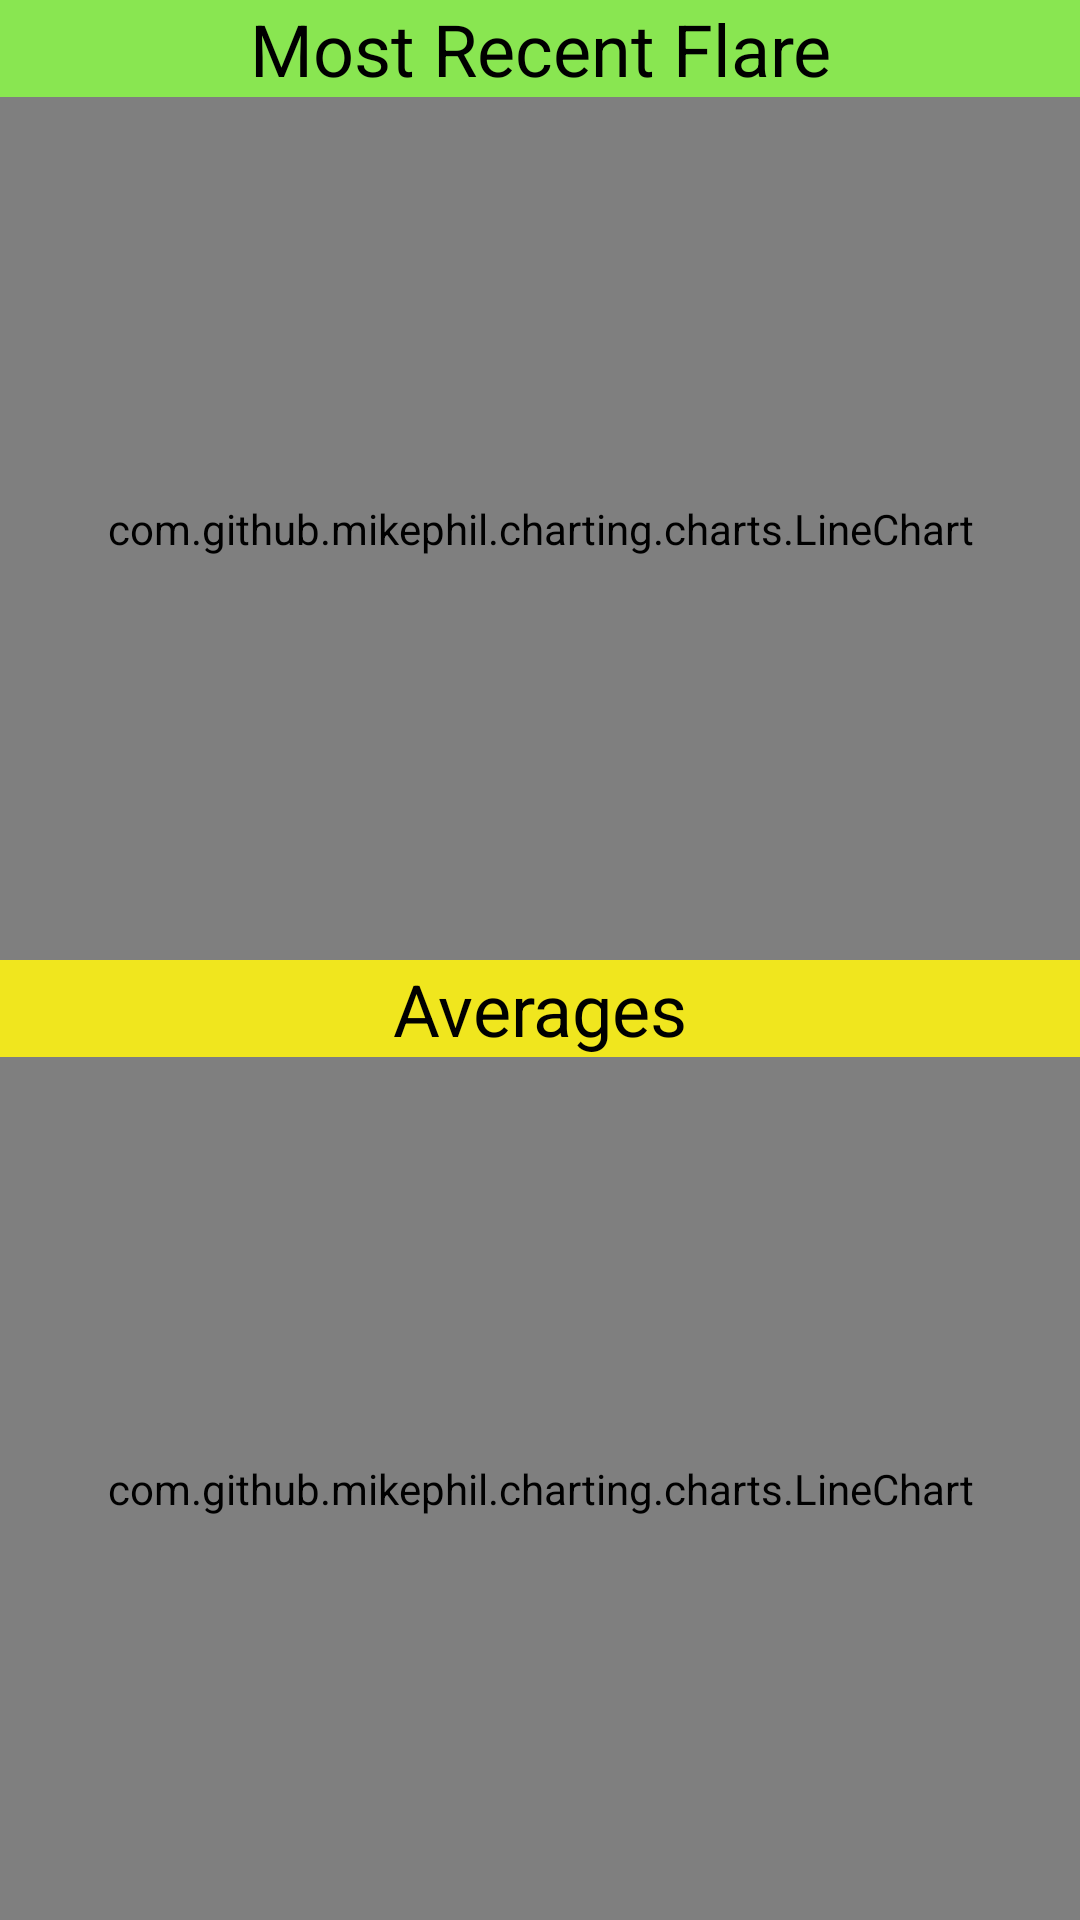

The Android layout XML behind this screen, and the referenced resources:
<!-- AndroidManifest.xml: application theme AppTheme -->
<!-- res/layout/activity_main.xml -->
<?xml version="1.0" encoding="utf-8"?>
<LinearLayout xmlns:android="http://schemas.android.com/apk/res/android"
    xmlns:app="http://schemas.android.com/apk/res-auto"
    xmlns:tools="http://schemas.android.com/tools"
    android:layout_width="match_parent"
    android:layout_height="match_parent"
    android:orientation="vertical"

    tools:context=".MainActivity">

    <TextView
        android:id="@+id/most_recent_flare"
        android:layout_width="match_parent"
        android:layout_height="wrap_content"
        android:gravity="center"
        android:text="@string/most_recent_flare"
        android:textSize="24sp"
        android:background="#89E651" />

    <com.github.mikephil.charting.charts.LineChart
        android:id="@+id/chart1"
        android:layout_width="match_parent"
        android:layout_height="match_parent"
        android:layout_weight="1" >

    </com.github.mikephil.charting.charts.LineChart>

    <TextView
        android:id="@+id/abstract_flares"
        android:layout_width="match_parent"
        android:layout_height="wrap_content"
        android:gravity="center"
        android:text="@string/average_flares"
        android:textSize="24sp"
        android:background="#F0E61E" />

    <com.github.mikephil.charting.charts.LineChart
        android:id="@+id/chart2"
        android:layout_width="match_parent"
        android:layout_height="match_parent"
        android:layout_weight="1"/>

</LinearLayout>
<!-- resources referenced by this layout -->
<resources>
  <string name="average_flares">Averages</string>
  <string name="most_recent_flare">Most Recent Flare</string>
  <style name="AppTheme" parent="Theme.AppCompat.Light">
          
          <item name="colorPrimary">@color/colorPrimary</item>
          <item name="colorPrimaryDark">@color/colorPrimaryDark</item>
          <item name="colorAccent">@color/colorAccent</item>
          <item name="android:textColorPrimary">@color/colorText</item>
          <item name="android:textColorSecondary">@color/colorText</item>
          <item name="android:textColorTertiary">@color/colorText</item>
          <item name="windowActionBar">false</item>
          <item name="windowNoTitle">true</item>
          <item name="drawerArrowStyle">@style/DrawerIcon</item>
          <item name="actionOverflowButtonStyle">@style/OverflowIcon</item>
          <item name="android:dropDownListViewStyle">@style/App.Style.Spinner</item>
      </style>
  <color name="colorPrimary">#add8e6</color>
  <color name="colorPrimaryDark">#00574b</color>
  <color name="colorAccent">#D81B60</color>
  <color name="colorText">#000000</color>
  <style name="DrawerIcon" parent="Widget.AppCompat.DrawerArrowToggle">
          <item name="color">@color/colorText</item>
      </style>
  <style name="OverflowIcon" parent="Widget.AppCompat.ActionButton.Overflow">
          <item name="android:tint">@color/colorText</item>
      </style>
  <style name="App.Style.Spinner" parent="@style/Widget.AppCompat.ListView.DropDown">
          <item name="android:dividerHeight">10dip</item>
          <item name="android:divider">@android:color/black</item>
      </style>
</resources>
